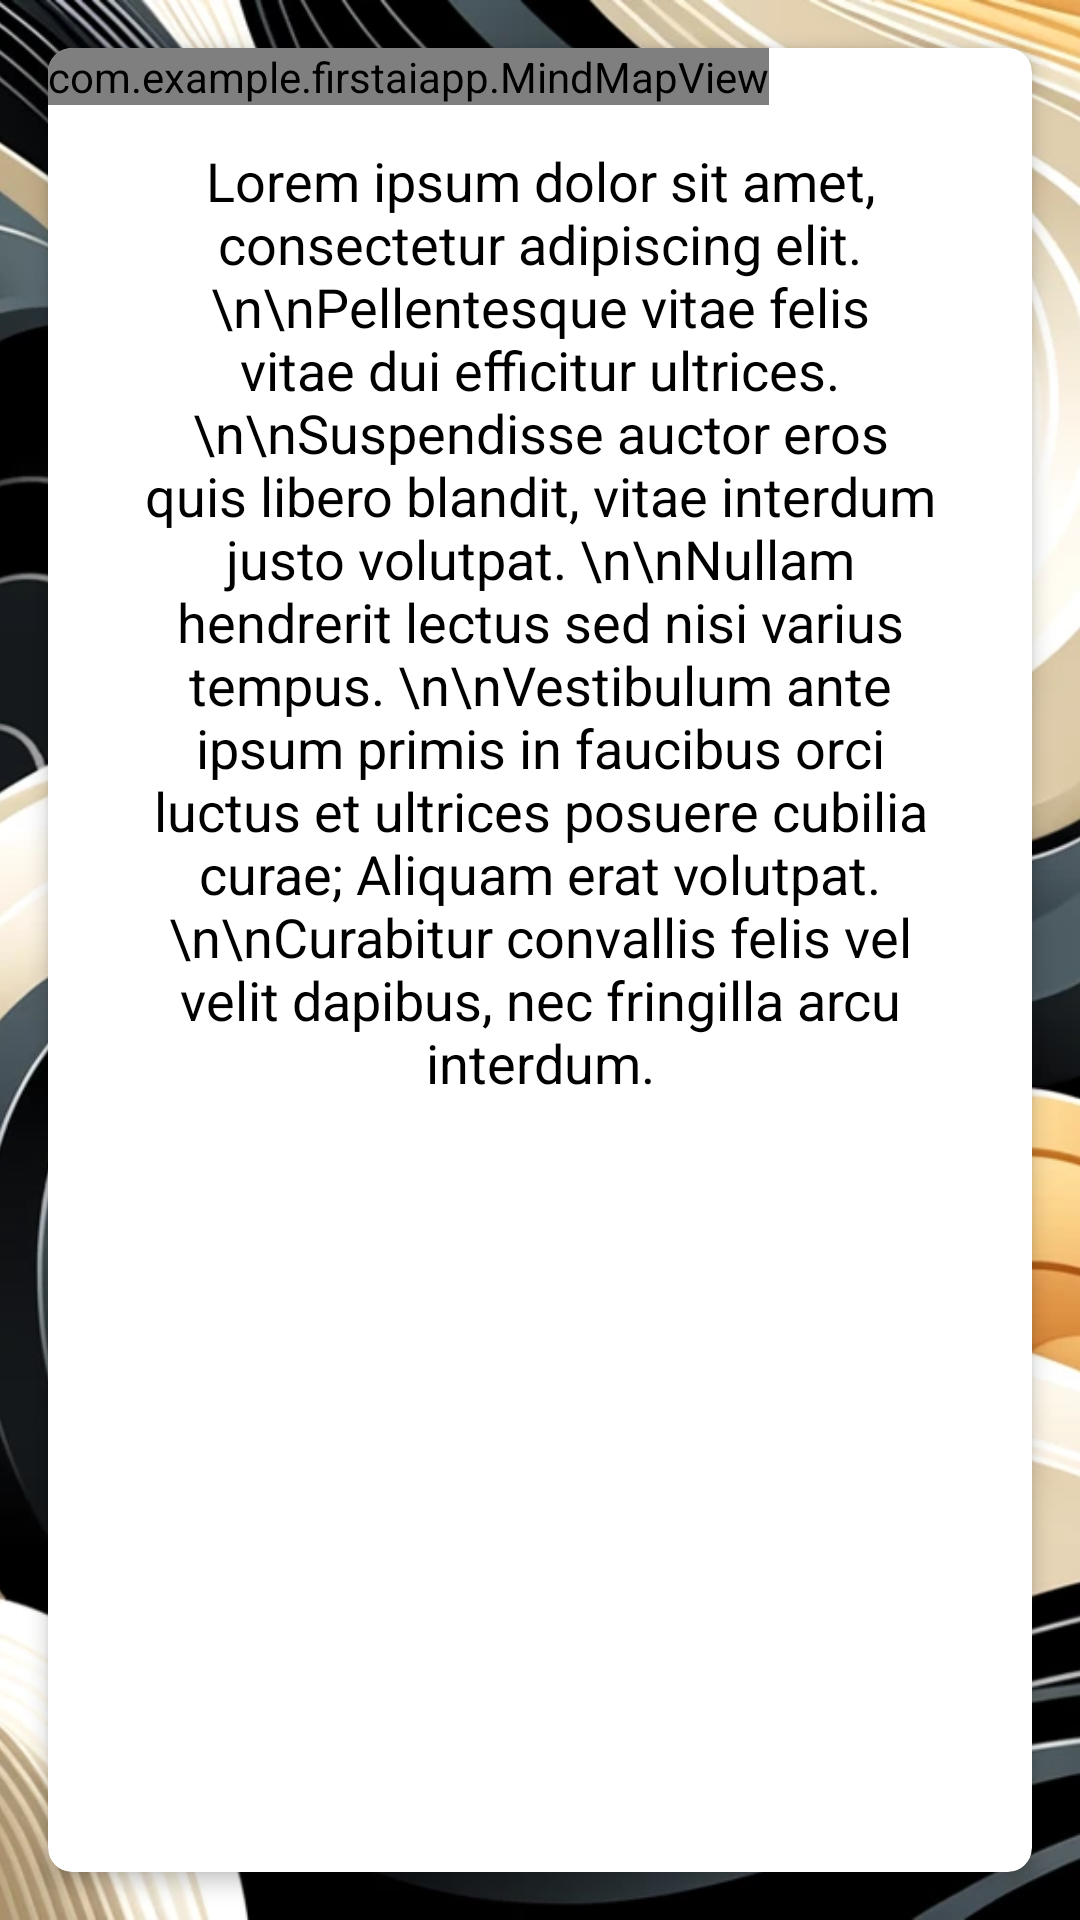

Produce the Android XML layout that renders to this screen, including the resource entries it uses.
<!-- AndroidManifest.xml: application theme Theme.FirstAiApp -->
<!-- res/layout/activity_second.xml -->
<?xml version="1.0" encoding="utf-8"?>
<androidx.constraintlayout.widget.ConstraintLayout xmlns:android="http://schemas.android.com/apk/res/android"
    xmlns:tools="http://schemas.android.com/tools"
    xmlns:app="http://schemas.android.com/apk/res-auto"
    android:layout_width="match_parent"
    android:layout_height="match_parent">

    <ImageView
        android:layout_width="match_parent"
        android:layout_height="match_parent"
        android:scaleType="centerCrop"
        android:src="@drawable/wallpaperwavy"
        app:layout_constraintBottom_toBottomOf="parent"
        app:layout_constraintEnd_toEndOf="parent"
        app:layout_constraintHorizontal_bias="0.0"
        app:layout_constraintStart_toStartOf="parent"
        app:layout_constraintTop_toTopOf="parent"
        app:layout_constraintVertical_bias="0.0" />

    <androidx.cardview.widget.CardView
        android:layout_width="match_parent"
        android:layout_height="match_parent"
        android:layout_margin="16dp"
        app:cardCornerRadius="8dp"
        app:cardElevation="4dp"
        app:layout_constraintTop_toTopOf="parent"
        app:layout_constraintBottom_toBottomOf="parent"
        app:layout_constraintStart_toStartOf="parent"
        app:layout_constraintEnd_toEndOf="parent">



        <ScrollView
            android:id="@+id/vertical_scroll_view"
            android:layout_width="match_parent"
            android:layout_height="match_parent"
            android:fillViewport="true"
            android:scrollbars="none">

            <FrameLayout
                android:id="@+id/mind_map_container"
                android:layout_width="wrap_content"
                android:layout_height="wrap_content">

                <com.example.firstaiapp.MindMapView
                    android:id="@+id/mind_map_view"
                    android:layout_width="wrap_content"
                    android:layout_height="wrap_content"
                    android:background="#FFFFFF"
                    android:scrollbars="none" />

                <TextView
                    android:id="@+id/text_view"
                    android:layout_width="wrap_content"
                    android:layout_height="wrap_content"
                    android:layout_marginHorizontal="16dp"
                    android:layout_marginTop="16dp"
                    android:gravity="center"
                    android:padding="16dp"
                    android:text="Lorem ipsum dolor sit amet, consectetur adipiscing elit. \n\nPellentesque vitae felis vitae dui efficitur ultrices. \n\nSuspendisse auctor eros quis libero blandit, vitae interdum justo volutpat. \n\nNullam hendrerit lectus sed nisi varius tempus. \n\nVestibulum ante ipsum primis in faucibus orci luctus et ultrices posuere cubilia curae; Aliquam erat volutpat. \n\nCurabitur convallis felis vel velit dapibus, nec fringilla arcu interdum."
                    android:textColor="@android:color/black"
                    android:textSize="18sp" />

            </FrameLayout>
        </ScrollView>

    </androidx.cardview.widget.CardView>

</androidx.constraintlayout.widget.ConstraintLayout>
<!-- resources referenced by this layout -->
<resources>
  <!-- drawable wallpaperwavy: png bitmap (drawable, 824166 bytes) -->
  <style name="Theme.FirstAiApp" parent="Base.Theme.FirstAiApp" />
  <style name="Base.Theme.FirstAiApp" parent="Theme.Material3.DayNight.NoActionBar">
          
          <item name="colorPrimary">@color/warmYellow</item>
      </style>
  <color name="warmYellow">#F5C42E</color>
</resources>
